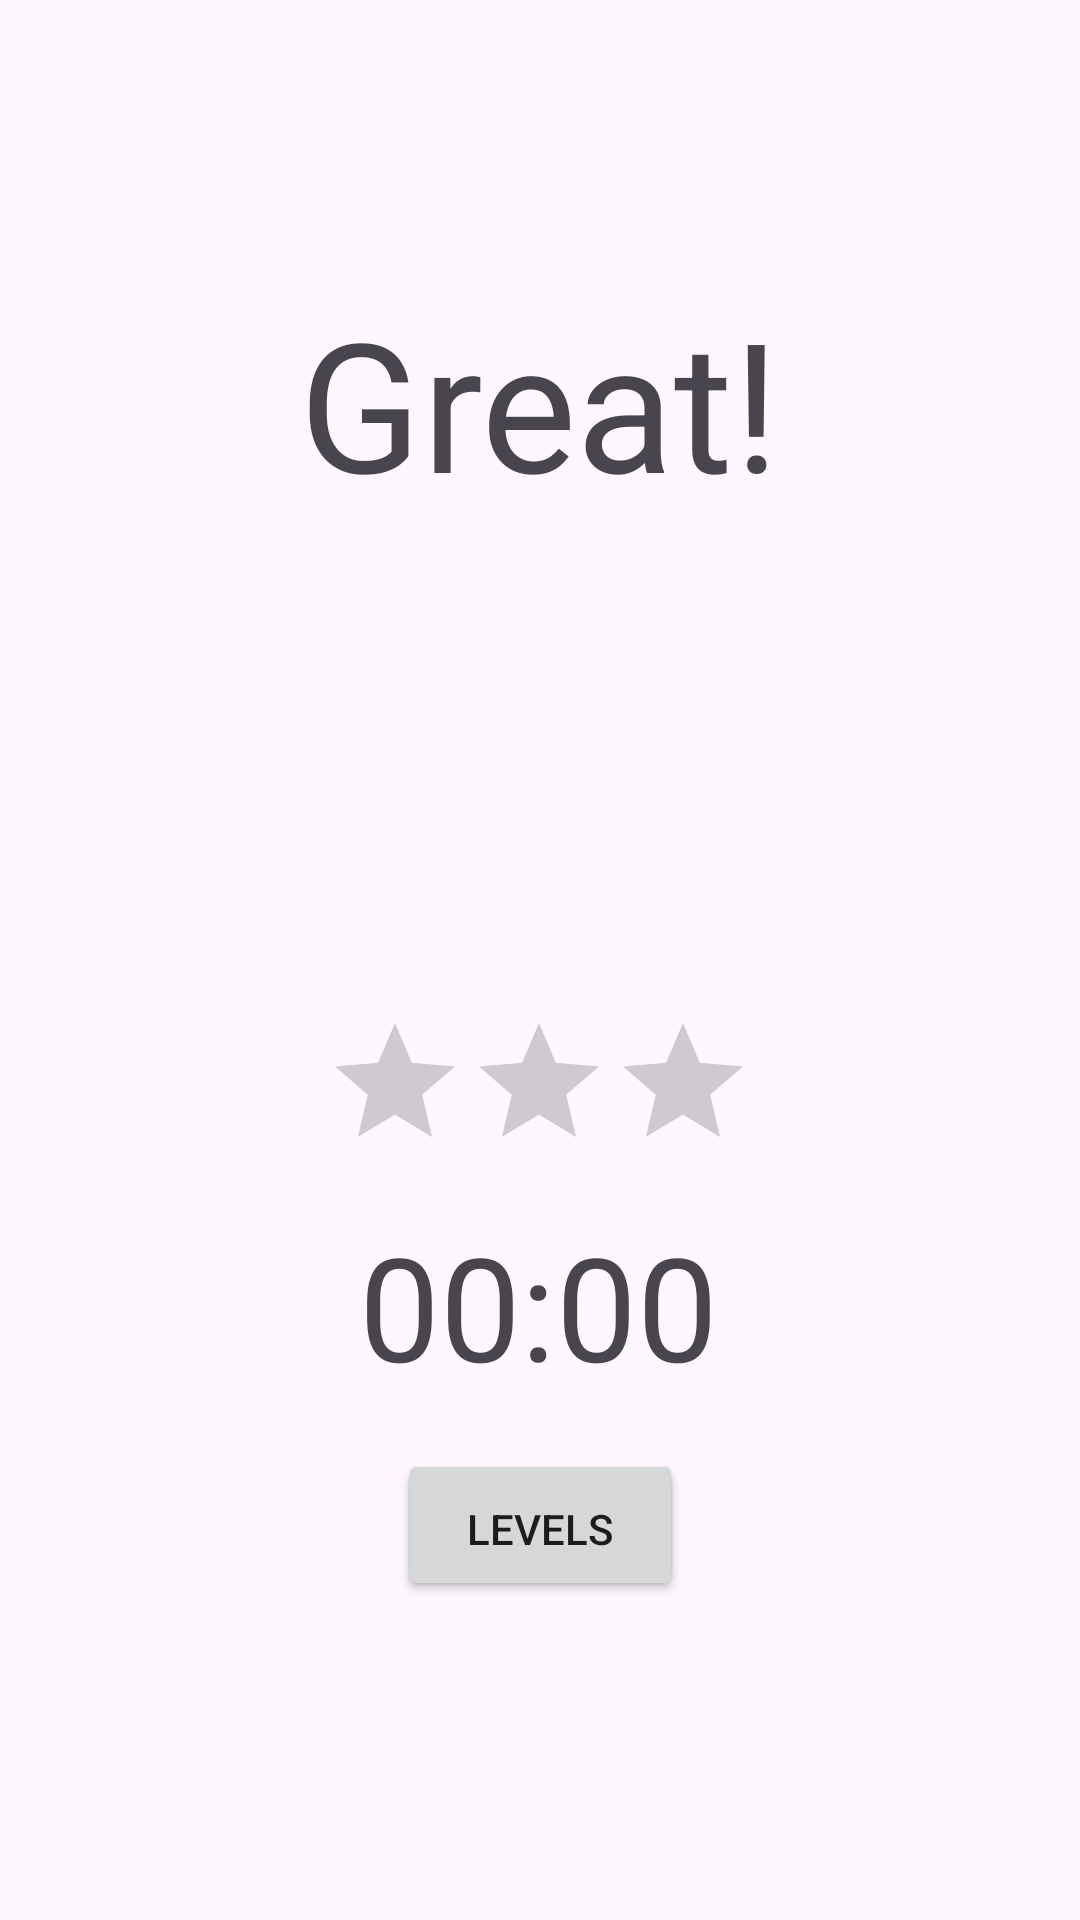

Layout XML and referenced resources for this Android screen:
<!-- AndroidManifest.xml: application theme Theme.CIS357SemesterProject -->
<!-- res/layout/activity_level.xml -->
<?xml version="1.0" encoding="utf-8"?>
<androidx.constraintlayout.widget.ConstraintLayout xmlns:android="http://schemas.android.com/apk/res/android"
    xmlns:app="http://schemas.android.com/apk/res-auto"
    xmlns:tools="http://schemas.android.com/tools"
    android:layout_width="match_parent"
    android:layout_height="match_parent"
    tools:context=".LevelActivity">

    <TextView
        android:id="@+id/levelText"
        android:layout_width="162dp"
        android:layout_height="80dp"
        android:layout_marginStart="124dp"
        android:layout_marginTop="94dp"
        android:layout_marginEnd="125dp"
        android:layout_marginBottom="27dp"
        android:text="Great!"
        android:textAlignment="center"
        android:textSize="60sp"
        app:layout_constraintBottom_toTopOf="@+id/imageView"
        app:layout_constraintEnd_toEndOf="parent"
        app:layout_constraintStart_toStartOf="parent"
        app:layout_constraintTop_toTopOf="parent" />

    <ImageView
        android:id="@+id/imageView"
        android:layout_width="93dp"
        android:layout_height="104dp"
        android:layout_marginStart="159dp"
        android:layout_marginEnd="159dp"
        android:layout_marginBottom="32dp"
        app:layout_constraintBottom_toTopOf="@+id/ratingBar"
        app:layout_constraintEnd_toEndOf="parent"
        app:layout_constraintHorizontal_bias="0.0"
        app:layout_constraintStart_toStartOf="parent"
        app:layout_constraintTop_toBottomOf="@+id/levelText"
        tools:srcCompat="@tools:sample/avatars" />

    <RatingBar
        android:id="@+id/ratingBar"
        android:layout_width="144dp"
        android:layout_height="57dp"
        android:layout_marginStart="133dp"
        android:layout_marginEnd="134dp"
        android:numStars="3"
        app:layout_constraintBottom_toTopOf="@+id/textView2"
        app:layout_constraintEnd_toEndOf="parent"
        app:layout_constraintStart_toStartOf="parent"
        app:layout_constraintTop_toBottomOf="@+id/imageView" />

    <TextView
        android:id="@+id/textView2"
        android:layout_width="120dp"
        android:layout_height="64dp"
        android:layout_marginStart="145dp"
        android:layout_marginTop="9dp"
        android:layout_marginEnd="146dp"
        android:layout_marginBottom="61dp"
        android:text="00:00"
        android:textSize="48sp"
        app:layout_constraintBottom_toTopOf="@+id/button"
        app:layout_constraintEnd_toEndOf="parent"
        app:layout_constraintStart_toStartOf="parent"
        app:layout_constraintTop_toBottomOf="@+id/ratingBar" />

    <Button
        android:id="@+id/button"
        android:layout_width="95dp"
        android:layout_height="48dp"
        android:layout_marginStart="158dp"
        android:layout_marginTop="16dp"
        android:layout_marginEnd="158dp"
        android:text="Restart"
        app:layout_constraintEnd_toEndOf="parent"
        app:layout_constraintStart_toStartOf="parent"
        app:layout_constraintTop_toBottomOf="@+id/textView2" />

    <Button
        android:id="@+id/button2"
        android:layout_width="95dp"
        android:layout_height="48dp"
        android:layout_marginStart="161dp"
        android:layout_marginEnd="161dp"
        android:layout_marginBottom="152dp"
        android:text="Levels"
        app:layout_constraintBottom_toBottomOf="parent"
        app:layout_constraintEnd_toEndOf="parent"
        app:layout_constraintStart_toStartOf="parent"
        app:layout_constraintTop_toBottomOf="@+id/button" />
</androidx.constraintlayout.widget.ConstraintLayout>
<!-- resources referenced by this layout -->
<resources>
  <style name="Theme.CIS357SemesterProject" parent="Base.Theme.CIS357SemesterProject" />
  <style name="Base.Theme.CIS357SemesterProject" parent="Theme.Material3.DayNight.NoActionBar">
          
          
      </style>
</resources>
